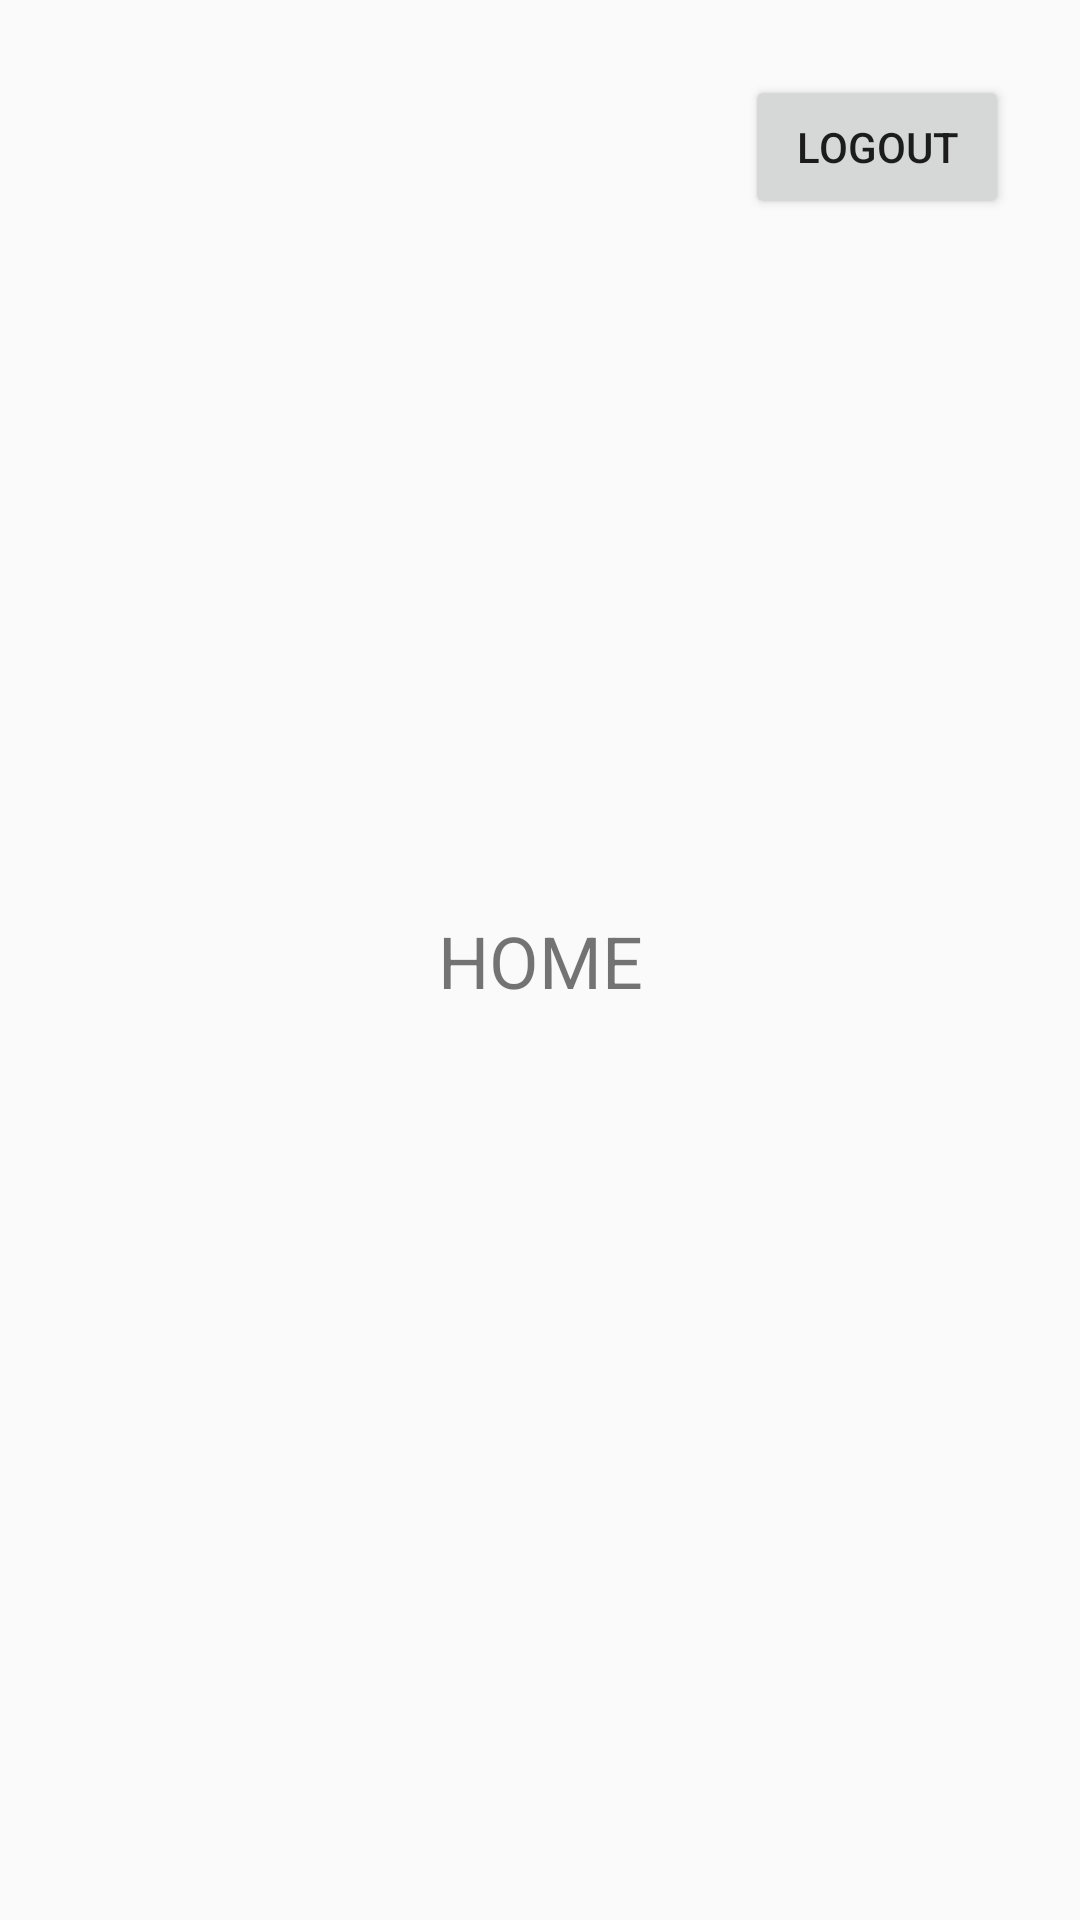

Android layout source for this screen:
<!-- AndroidManifest.xml: application theme Theme.Langhunt -->
<!-- res/layout/fragment_home.xml -->
<?xml version="1.0" encoding="utf-8"?>
<androidx.constraintlayout.widget.ConstraintLayout xmlns:android="http://schemas.android.com/apk/res/android"
    xmlns:app="http://schemas.android.com/apk/res-auto"
    xmlns:tools="http://schemas.android.com/tools"
    android:layout_width="match_parent"
    android:layout_height="match_parent"
    tools:context=".ui.fragments.HomeFragment">

    <TextView
        android:id="@+id/textView2"
        android:layout_width="wrap_content"
        android:layout_height="wrap_content"
        android:text="HOME"
        android:textSize="24sp"
        app:layout_constraintBottom_toBottomOf="parent"
        app:layout_constraintEnd_toEndOf="parent"
        app:layout_constraintStart_toStartOf="parent"
        app:layout_constraintTop_toTopOf="parent" />

    <Button
        android:id="@+id/logout_btn"
        android:layout_width="wrap_content"
        android:layout_height="wrap_content"
        android:text="Logout"
        app:layout_constraintBottom_toBottomOf="parent"
        app:layout_constraintEnd_toEndOf="parent"
        app:layout_constraintHorizontal_bias="0.913"
        app:layout_constraintStart_toStartOf="parent"
        app:layout_constraintTop_toTopOf="parent"
        app:layout_constraintVertical_bias="0.042" />
</androidx.constraintlayout.widget.ConstraintLayout>
<!-- resources referenced by this layout -->
<resources>
  <style name="Theme.Langhunt" parent="Theme.AppCompat.Light.NoActionBar">
          
          <item name="colorPrimary">@color/login_background</item>
          <item name="colorPrimaryVariant">@color/purple_700</item>
          <item name="colorOnPrimary">@color/white</item>
          
          <item name="colorSecondary">@color/teal_200</item>
          <item name="colorSecondaryVariant">@color/teal_700</item>
          <item name="colorOnSecondary">@color/black</item>
          
          <item name="android:statusBarColor" tools:targetApi="l">?attr/colorPrimaryVariant</item>
          
      </style>
  <color name="login_background">#28c38a</color>
  <color name="purple_700">#FF3700B3</color>
  <color name="white">#FFFFFFFF</color>
  <color name="teal_200">#FF03DAC5</color>
  <color name="teal_700">#FF018786</color>
  <color name="black">#FF000000</color>
</resources>
